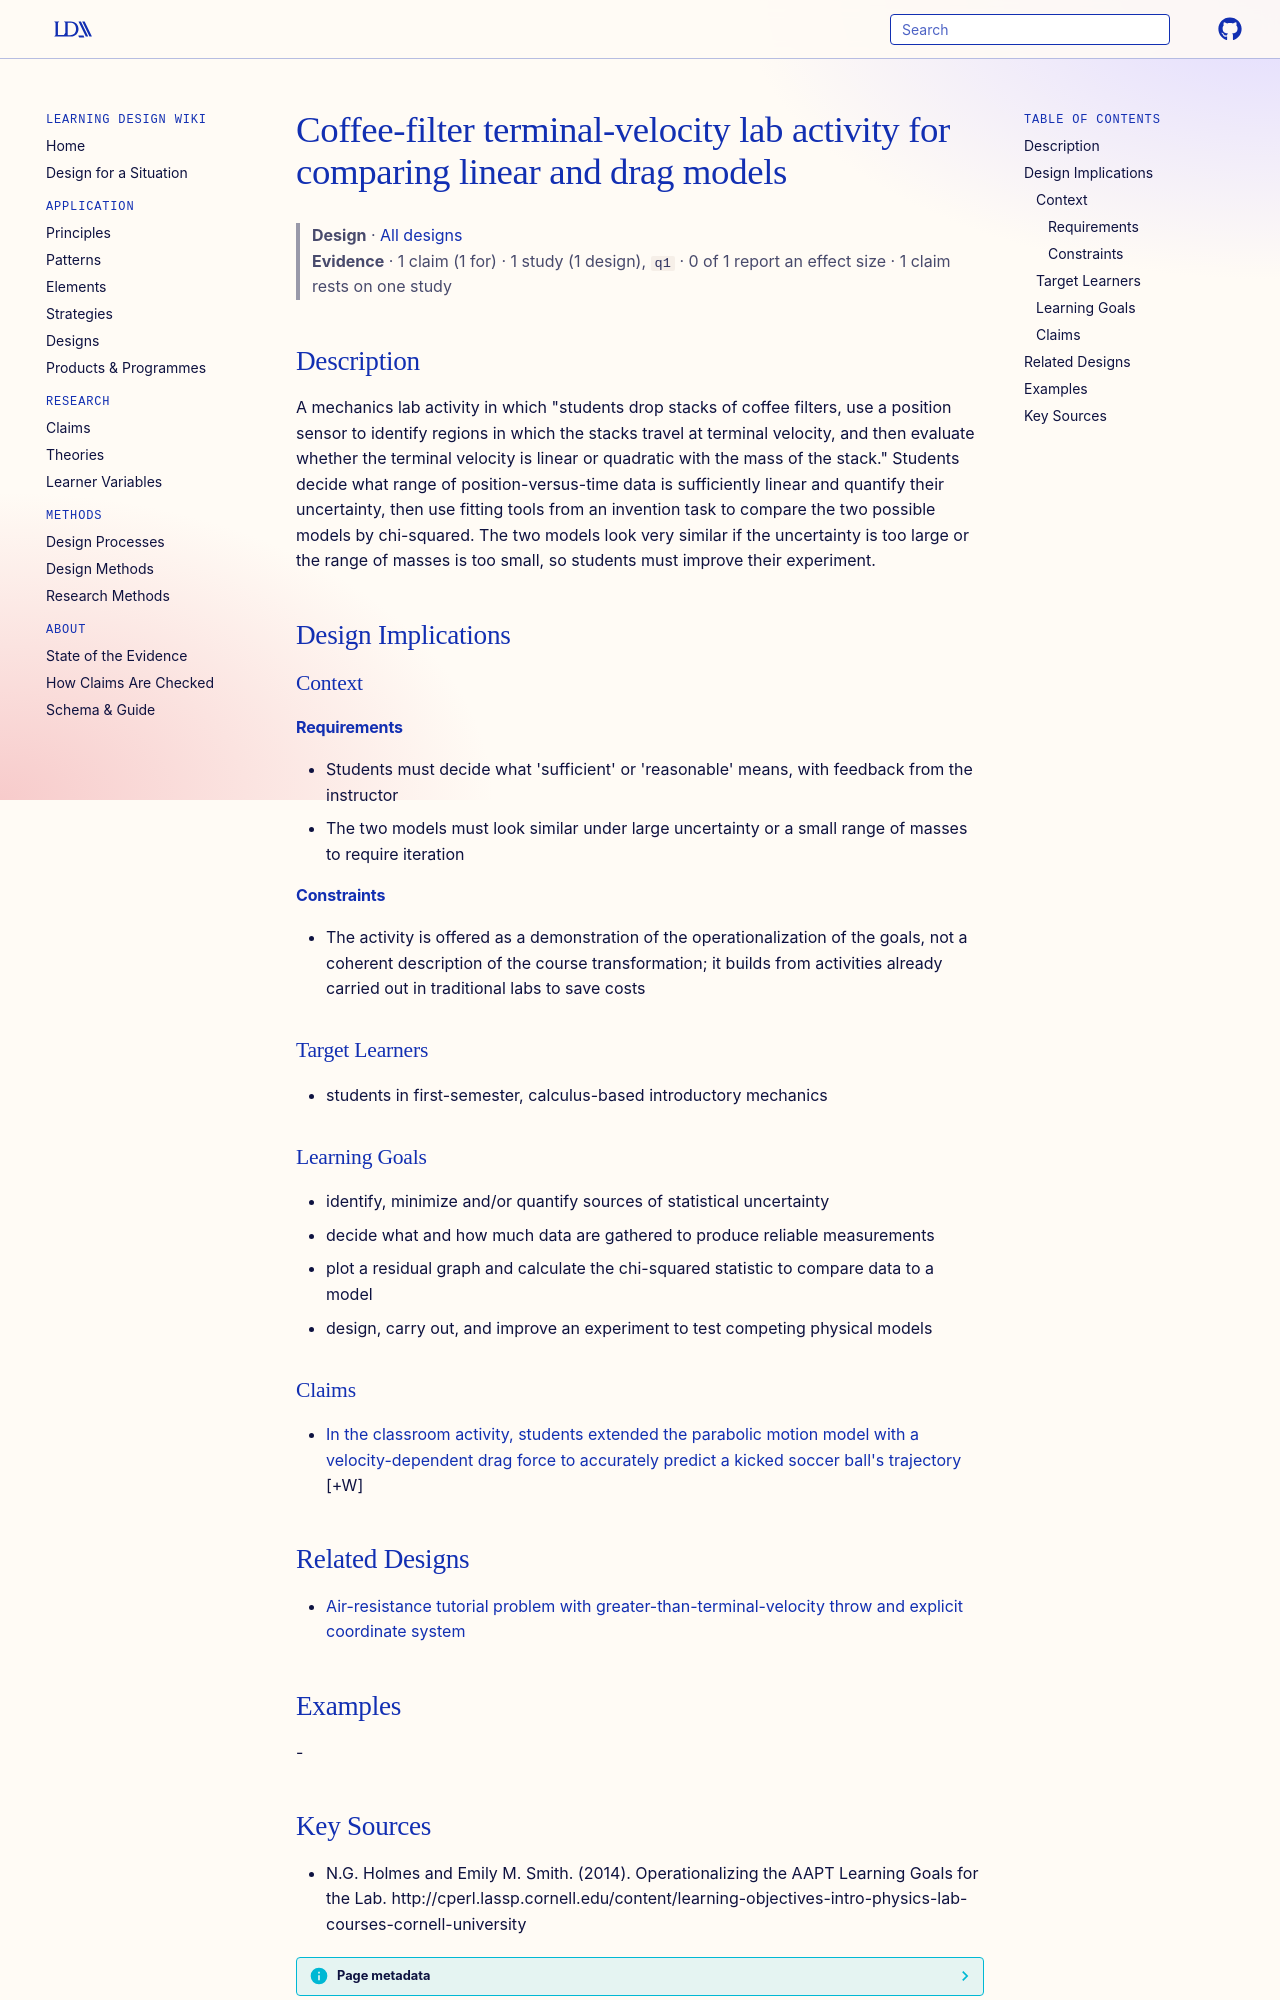

repository: Learning-Design-Alliance/learning-wiki · page: designs/coffee-filter-terminal-velocity-model-comparison-lab/index.html · generator: mkdocs

---
type: design
id: coffee-filter-terminal-velocity-model-comparison-lab
title: Coffee-filter terminal-velocity lab activity for comparing linear and drag models
description: "A mechanics lab activity in which \"students drop stacks of coffee filters, use a position sensor to identify regions in which the stacks travel at terminal velocity, and then evaluate whether the terminal velocity is..."
status: review
generated:
  by: "process:settle-candidates"
  at: 2026-11-18
sources:
  - id: ng-holmes-and-emily-m-smith-2014
    resource: "http://cperl.lassp.cornell.edu/content/learning-objectives-intro-physics-lab-courses-cornell-university"
    title: "N.G. Holmes and Emily M. Smith. (2014). Operationalizing the AAPT Learning Goals for the Lab. http://cperl.lassp.cornell.edu/content/learning-objectives-intro-physics-lab-courses-cornell-university"
    author: N.G. Holmes and Emily M. Smith
---

# Coffee-filter terminal-velocity lab activity for comparing linear and drag models

> **Design** · [All designs](index.md)
> **Evidence** · 1 claim (1 for) · 1 study (1 design), `q1` · 0 of 1 report an effect size · 1 claim rests on one study

## Description
A mechanics lab activity in which "students drop stacks of coffee filters, use a position sensor to identify regions in which the stacks travel at terminal velocity, and then evaluate whether the terminal velocity is linear or quadratic with the mass of the stack." Students decide what range of position-versus-time data is sufficiently linear and quantify their uncertainty, then use fitting tools from an invention task to compare the two possible models by chi-squared. The two models look very similar if the uncertainty is too large or the range of masses is too small, so students must improve their experiment.

## Design Implications

### Context
#### Requirements
- Students must decide what 'sufficient' or 'reasonable' means, with feedback from the instructor
- The two models must look similar under large uncertainty or a small range of masses to require iteration
#### Constraints
- The activity is offered as a demonstration of the operationalization of the goals, not a coherent description of the course transformation; it builds from activities already carried out in traditional labs to save costs

### Target Learners
- students in first-semester, calculus-based introductory mechanics

### Learning Goals
- identify, minimize and/or quantify sources of statistical uncertainty
- decide what and how much data are gathered to produce reliable measurements
- plot a residual graph and calculate the chi-squared statistic to compare data to a model
- design, carry out, and improve an experiment to test competing physical models

### Claims

- [In the classroom activity, students extended the parabolic motion model with a velocity-dependent drag force to accurately predict a kicked soccer ball's trajectory](../claims/soccer-ball-drag-computational-extension.md) [+W]

## Related Designs

- [Air-resistance tutorial problem with greater-than-terminal-velocity throw and explicit coordinate system](air-resistance-terminal-velocity-sign-problem.md)

## Examples
-
